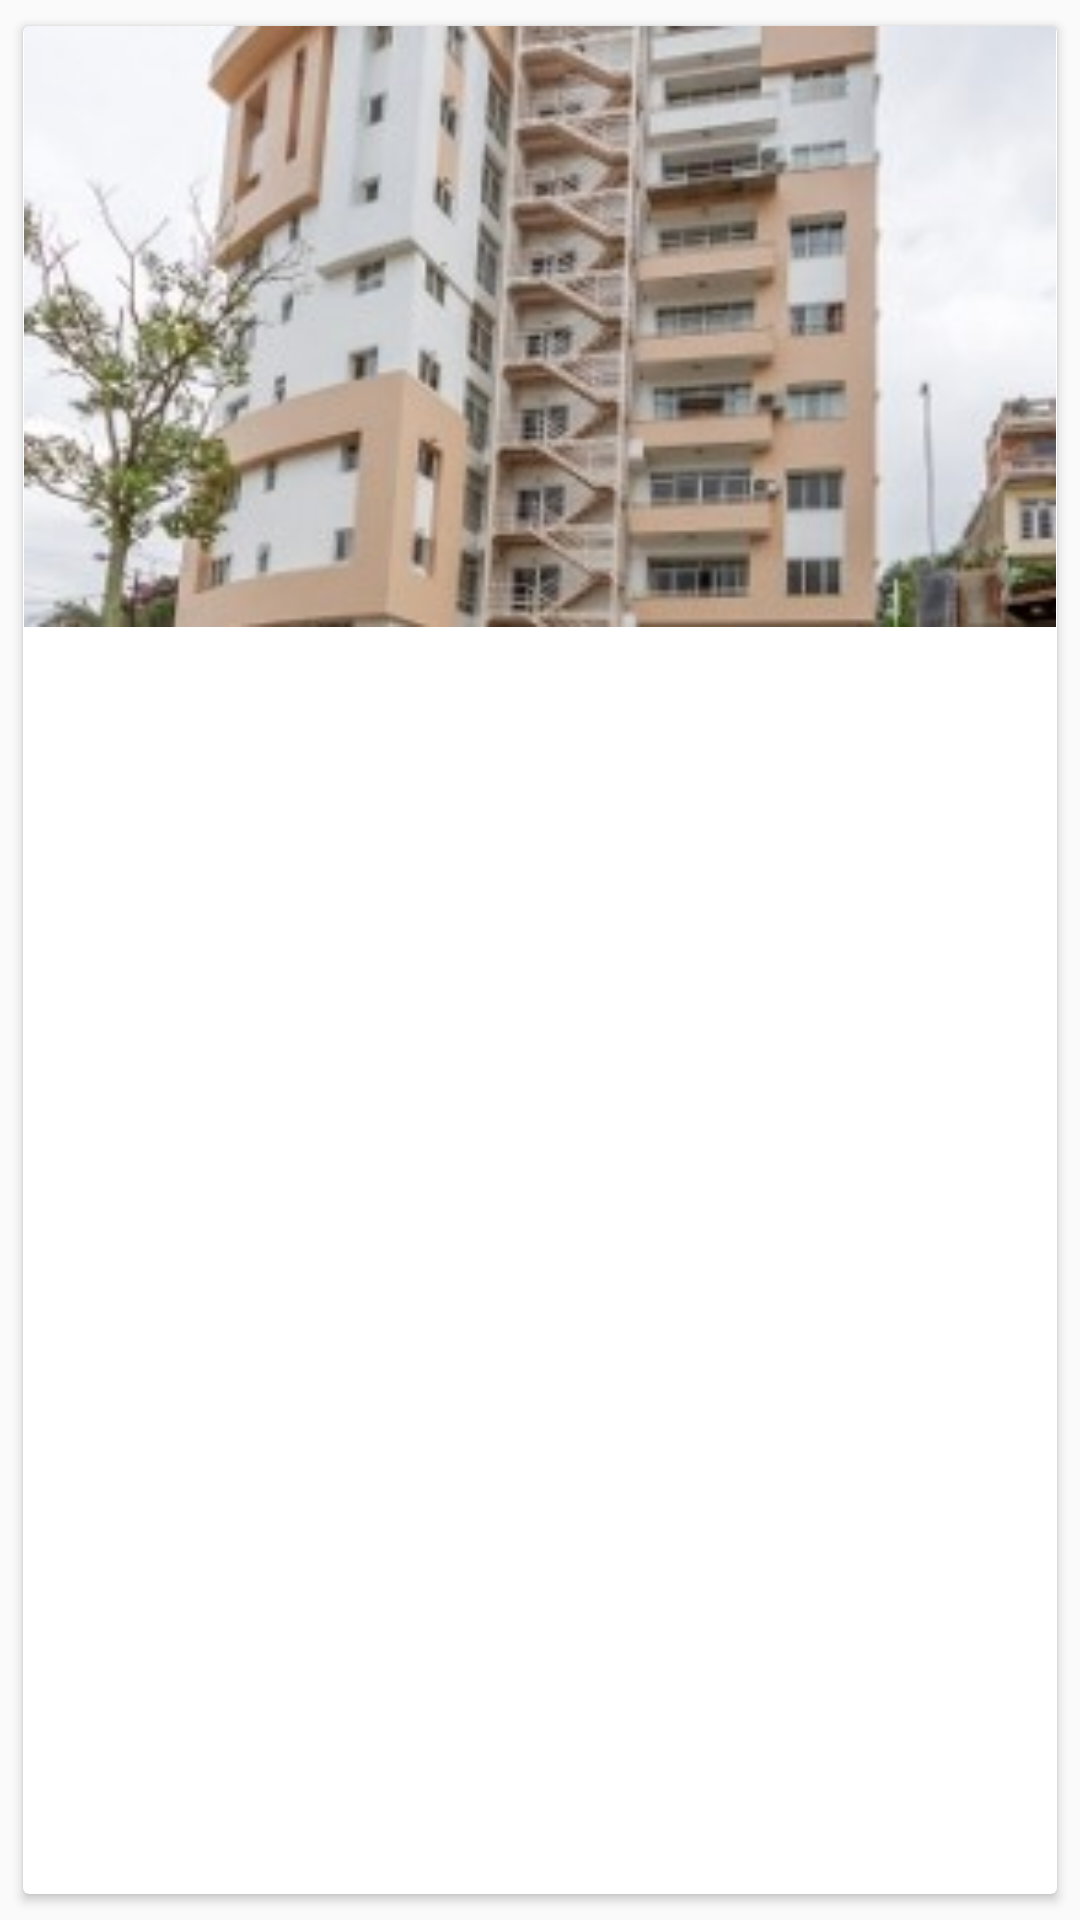

Android layout source for this screen:
<!-- AndroidManifest.xml: application theme AppTheme -->
<!-- res/layout/single_services_design.xml -->
<?xml version="1.0" encoding="utf-8"?>
<LinearLayout xmlns:android="http://schemas.android.com/apk/res/android"
    xmlns:card_view="http://schemas.android.com/apk/res-auto"
    android:orientation="vertical"
    android:layout_width="match_parent"
    android:layout_height="wrap_content">


<android.support.v7.widget.CardView
    android:layout_width="match_parent"
    card_view:cardCornerRadius="2dp"
    card_view:cardElevation="2dp"
    android:layout_margin="@dimen/margin_landingpage_buttom"
    card_view:cardUseCompatPadding="true"
    android:layout_height="match_parent">

    <LinearLayout
        android:orientation="vertical"
        android:layout_width="match_parent"
        android:layout_height="match_parent">

        <ImageView
            android:id="@+id/services_image"
            android:layout_width="match_parent"
            android:layout_height="wrap_content"
            android:src="@drawable/apartment"
            android:scaleType="fitCenter"
            android:adjustViewBounds="true"
            />

        <TextView
            android:textSize="15dp"
            android:gravity="center"
            android:textStyle="bold"
            android:layout_marginTop="12dp"
            android:layout_marginBottom="12dp"
            android:id="@+id/sercives_title"
            android:layout_width="match_parent"
            android:layout_height="20dp" />

    </LinearLayout>

</android.support.v7.widget.CardView>






</LinearLayout>
<!-- resources referenced by this layout -->
<resources>
  <dimen name="margin_landingpage_buttom">5dp</dimen>
  <!-- drawable apartment: jpg bitmap (drawable, 58987 bytes) -->
  <style name="AppTheme" parent="Theme.AppCompat.Light.NoActionBar">
          
          <item name="colorPrimary">@color/colorPrimary</item>
          <item name="colorPrimaryDark">@color/colorPrimaryDark</item>
          <item name="colorAccent">@color/colorAccent</item>
  
      </style>
  <color name="colorPrimary">#3363b0</color>
  <color name="colorPrimaryDark">#629eef</color>
  <color name="colorAccent">#3363b0</color>
</resources>
